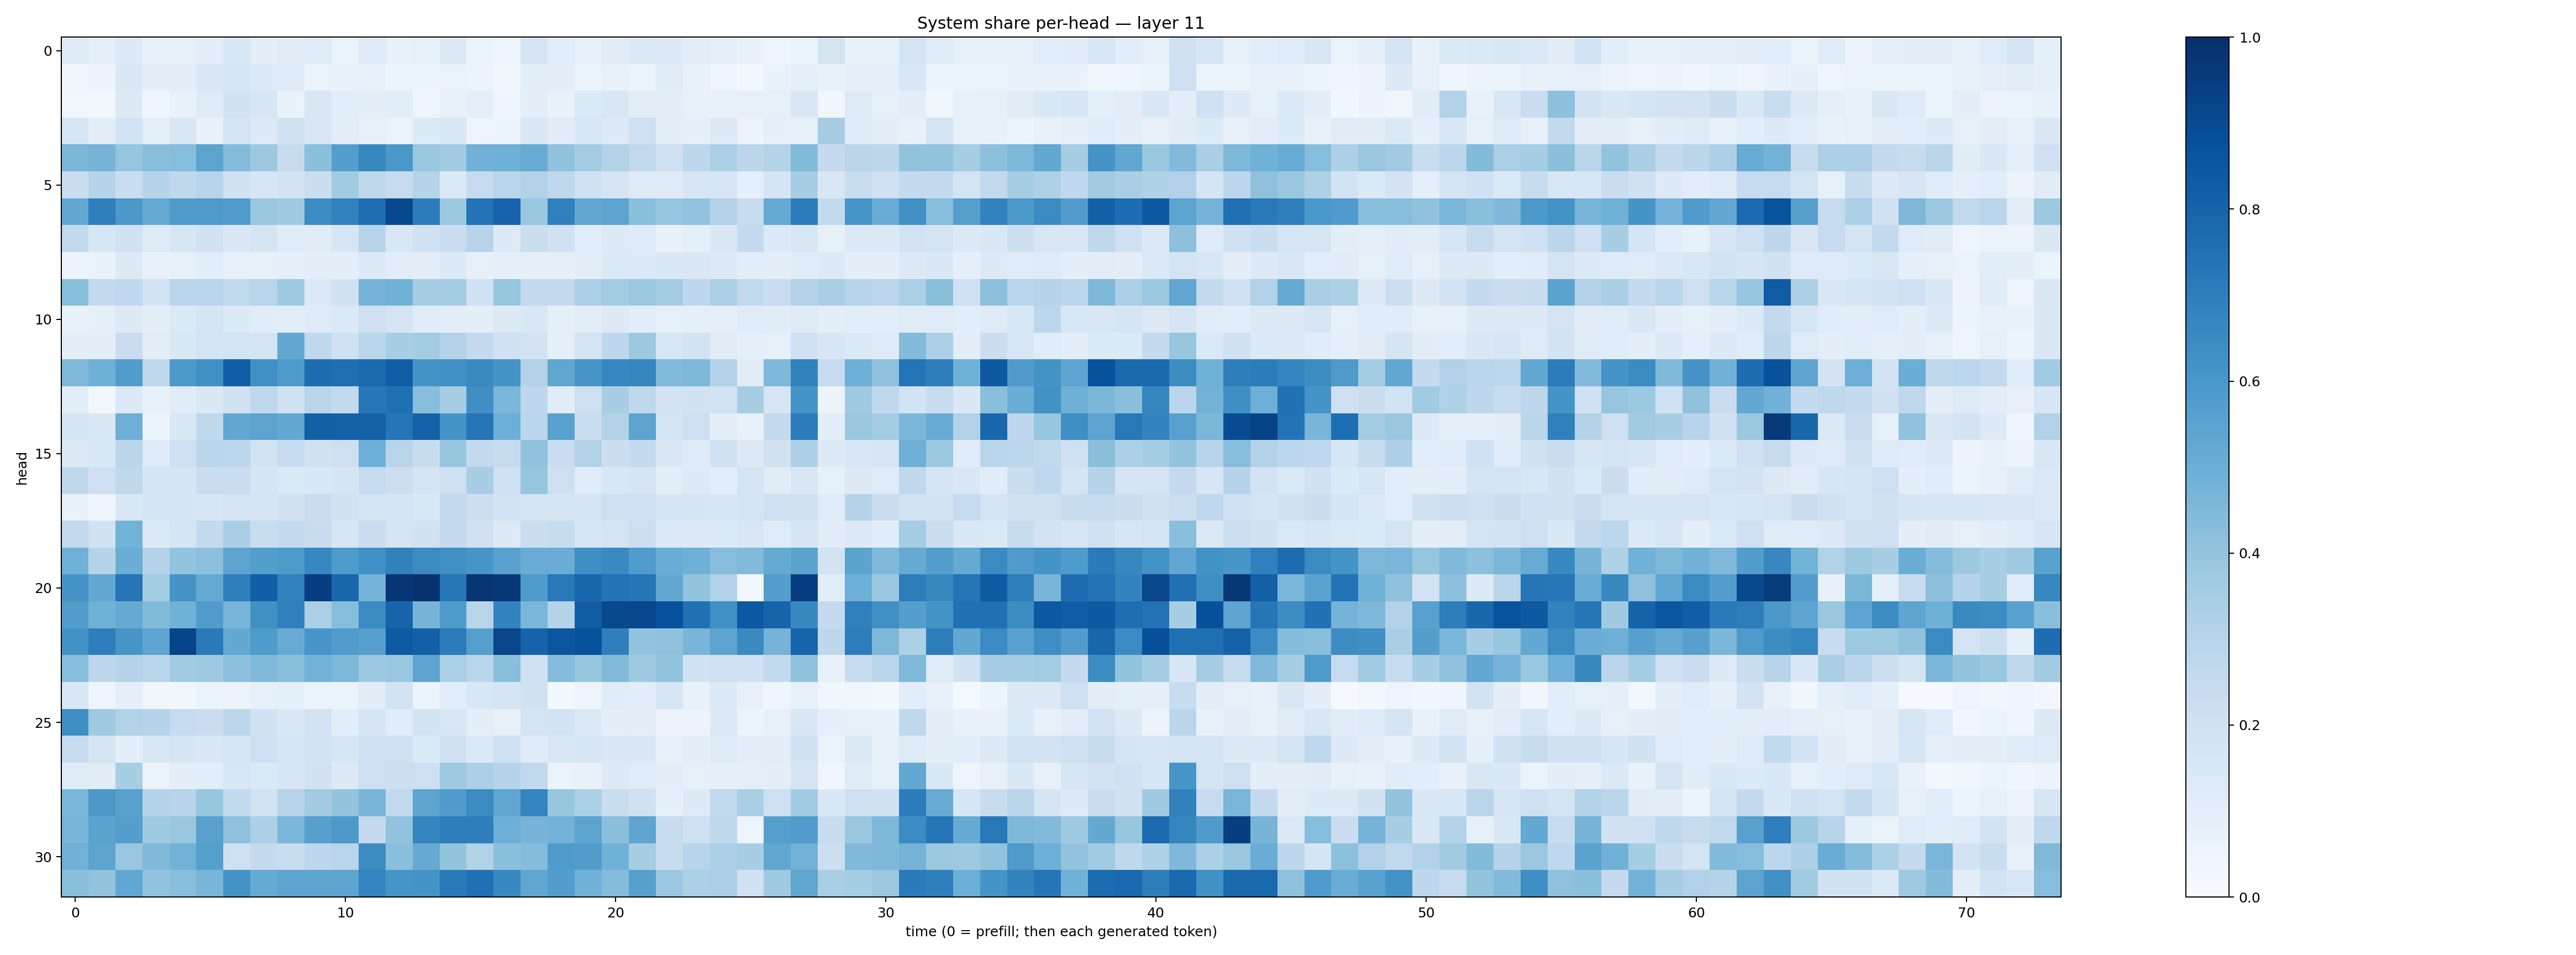

Values plotted in this chart, from the file beside it:
0.124051385, 0.088354185, 0.13105339, 0.07636077, 0.07946366, 0.094770335, 0.15239547, 0.10060575, 0.11004638, 0.11798152, 0.06348153, 0.121327, 0.06920625, 0.08291125, 0.1298605, 0.061242536, 0.047301617, 0.166966, 0.10661713, 0.07925215, 0.112023726, 0.13547736, 0.1255539, 0.10308459
0.03645, 0.05858, 0.1433, 0.09693, 0.09758, 0.1522, 0.1581, 0.1352, 0.1216, 0.06291, 0.06797, 0.07166, 0.05129, 0.05178, 0.06407, 0.05899, 0.03287, 0.09789, 0.09698, 0.06635, 0.0779, 0.06101, 0.1153, 0.07722
0.03092, 0.02944, 0.1255, 0.03907, 0.06803, 0.1238, 0.191, 0.1604, 0.06661, 0.1495, 0.1055, 0.09668, 0.1091, 0.04785, 0.07797, 0.08691, 0.04318, 0.09745, 0.069, 0.1351, 0.1523, 0.1029, 0.09742, 0.07435
0.1606, 0.1042, 0.1853, 0.08853, 0.1501, 0.06951, 0.1786, 0.1285, 0.1939, 0.1501, 0.1016, 0.07866, 0.06454, 0.136, 0.1407, 0.05043, 0.05423, 0.1481, 0.111, 0.1554, 0.1316, 0.2068, 0.09759, 0.09159
0.4571, 0.4713, 0.3971, 0.4279, 0.4322, 0.5445, 0.4346, 0.3764, 0.2455, 0.4184, 0.567, 0.6605, 0.5979, 0.3853, 0.3662, 0.4813, 0.4891, 0.51, 0.4081, 0.3566, 0.3159, 0.2635, 0.2093, 0.2773
0.2284, 0.2975, 0.2319, 0.299, 0.27, 0.2941, 0.1966, 0.1585, 0.1824, 0.2257, 0.364, 0.2726, 0.2436, 0.2973, 0.137, 0.2487, 0.2891, 0.3089, 0.2716, 0.2017, 0.1661, 0.1226, 0.1225, 0.1566
0.5252, 0.6937, 0.5948, 0.5142, 0.5853, 0.5866, 0.5763, 0.3905, 0.3709, 0.6468, 0.6805, 0.7615, 0.9033, 0.7063, 0.377, 0.741, 0.8008, 0.3838, 0.6888, 0.52, 0.5403, 0.423, 0.3982, 0.4062
0.2626, 0.1613, 0.192, 0.1231, 0.1625, 0.1922, 0.1444, 0.1756, 0.1177, 0.1116, 0.1575, 0.2943, 0.1495, 0.1909, 0.2302, 0.2967, 0.1307, 0.2264, 0.1955, 0.1066, 0.126, 0.1214, 0.07392, 0.08814
0.05628, 0.06836, 0.1267, 0.0714, 0.08576, 0.107, 0.07917, 0.08203, 0.09241, 0.09683, 0.09814, 0.1353, 0.1019, 0.0972, 0.1339, 0.07845, 0.08678, 0.08996, 0.0927, 0.09411, 0.14, 0.1338, 0.1427, 0.1471
0.4282, 0.2572, 0.2689, 0.1809, 0.2914, 0.2897, 0.2652, 0.292, 0.372, 0.1373, 0.1907, 0.4731, 0.4862, 0.3498, 0.3565, 0.1996, 0.3924, 0.2525, 0.2534, 0.3346, 0.3588, 0.3822, 0.3568, 0.274
0.06698, 0.08933, 0.1251, 0.09902, 0.1379, 0.1687, 0.135, 0.1165, 0.1018, 0.1233, 0.139, 0.2111, 0.1759, 0.1185, 0.1001, 0.1014, 0.1263, 0.1507, 0.08912, 0.1051, 0.1252, 0.1042, 0.08445, 0.08653
0.09737, 0.09772, 0.229, 0.104, 0.1437, 0.1761, 0.1763, 0.1769, 0.5256, 0.2718, 0.2023, 0.2867, 0.3444, 0.3556, 0.3079, 0.2518, 0.2017, 0.1825, 0.08674, 0.1774, 0.2766, 0.3771, 0.1545, 0.1857
0.4469, 0.4897, 0.5726, 0.2696, 0.592, 0.6298, 0.8272, 0.631, 0.5839, 0.7654, 0.7549, 0.7769, 0.824, 0.6123, 0.63, 0.6555, 0.6102, 0.3102, 0.5315, 0.6059, 0.6661, 0.6682, 0.445, 0.457
0.1042, 0.03073, 0.133, 0.07056, 0.1137, 0.1476, 0.1894, 0.2662, 0.1948, 0.2926, 0.2596, 0.7247, 0.7522, 0.4275, 0.3451, 0.6332, 0.4592, 0.2767, 0.114, 0.2135, 0.3457, 0.2708, 0.1803, 0.1925
0.1712, 0.1444, 0.4936, 0.05269, 0.146, 0.2731, 0.5275, 0.5431, 0.5271, 0.8142, 0.8098, 0.8109, 0.7324, 0.8095, 0.6124, 0.7309, 0.4935, 0.2875, 0.5585, 0.2288, 0.3141, 0.5467, 0.1719, 0.2122
0.1293, 0.1419, 0.284, 0.1222, 0.2107, 0.2871, 0.2812, 0.1868, 0.2474, 0.1945, 0.2114, 0.4934, 0.2891, 0.2367, 0.3939, 0.2595, 0.245, 0.4091, 0.2292, 0.3141, 0.223, 0.2503, 0.1457, 0.1235
0.2725, 0.2066, 0.2701, 0.1686, 0.1658, 0.2272, 0.2272, 0.1714, 0.1387, 0.1469, 0.1652, 0.249, 0.2179, 0.1794, 0.2066, 0.3439, 0.2024, 0.3959, 0.2118, 0.1192, 0.1531, 0.1696, 0.1032, 0.1315
0.06698, 0.04167, 0.1425, 0.1659, 0.1676, 0.1571, 0.174, 0.175, 0.189, 0.2281, 0.1937, 0.1737, 0.1689, 0.1445, 0.2575, 0.2175, 0.185, 0.1752, 0.1668, 0.1646, 0.2117, 0.2057, 0.1653, 0.166
0.2593, 0.1905, 0.4803, 0.1311, 0.17, 0.2566, 0.3367, 0.2314, 0.2598, 0.2367, 0.1582, 0.2278, 0.1775, 0.1877, 0.2566, 0.1986, 0.1326, 0.2235, 0.2419, 0.1621, 0.1728, 0.2186, 0.1337, 0.1325
0.4867, 0.2995, 0.5001, 0.3082, 0.4007, 0.4171, 0.5403, 0.5694, 0.5873, 0.665, 0.5861, 0.63, 0.6861, 0.6492, 0.6307, 0.6073, 0.5526, 0.5065, 0.5061, 0.634, 0.6562, 0.5776, 0.5076, 0.4884
0.6094, 0.5273, 0.7325, 0.3545, 0.6094, 0.517, 0.6951, 0.8202, 0.6822, 0.9376, 0.7929, 0.4743, 0.9751, 0.9906, 0.7252, 0.981, 0.9676, 0.5851, 0.7207, 0.7853, 0.7383, 0.7305, 0.5229, 0.4016
0.5706, 0.4872, 0.512, 0.4389, 0.4871, 0.5764, 0.4656, 0.6281, 0.6895, 0.3344, 0.4308, 0.6516, 0.7969, 0.4696, 0.5851, 0.2924, 0.6783, 0.4631, 0.3074, 0.8257, 0.9036, 0.909, 0.8737, 0.7477
0.6239, 0.6955, 0.6083, 0.5393, 0.9181, 0.7129, 0.5207, 0.5821, 0.508, 0.606, 0.5749, 0.5607, 0.835, 0.8152, 0.7048, 0.5628, 0.9166, 0.8025, 0.8538, 0.8689, 0.6923, 0.4047, 0.407, 0.4683
0.4334, 0.2756, 0.3017, 0.2869, 0.3651, 0.3721, 0.4177, 0.4477, 0.4222, 0.4767, 0.4545, 0.38, 0.3868, 0.5459, 0.3306, 0.2885, 0.4242, 0.2014, 0.4368, 0.3941, 0.4436, 0.3675, 0.4021, 0.1943
0.1525, 0.03992, 0.08785, 0.03883, 0.03278, 0.06273, 0.05563, 0.08448, 0.09126, 0.06219, 0.05914, 0.1098, 0.1847, 0.06222, 0.106, 0.1529, 0.1773, 0.1957, 0.0174, 0.05, 0.1171, 0.103, 0.157, 0.06726
0.6355, 0.3701, 0.3109, 0.3041, 0.2492, 0.2268, 0.2811, 0.1945, 0.1409, 0.1798, 0.1082, 0.1651, 0.1159, 0.1844, 0.1534, 0.1014, 0.08067, 0.1752, 0.1875, 0.1387, 0.09714, 0.101, 0.05796, 0.0553
0.2485, 0.1776, 0.09608, 0.1506, 0.1705, 0.1412, 0.1567, 0.2065, 0.1623, 0.186, 0.163, 0.2067, 0.2052, 0.1386, 0.1902, 0.1406, 0.2054, 0.1233, 0.1512, 0.1588, 0.1435, 0.1469, 0.07812, 0.1005
0.1196, 0.1113, 0.34, 0.06325, 0.1008, 0.1062, 0.1526, 0.1379, 0.1588, 0.192, 0.1261, 0.2117, 0.2162, 0.2138, 0.3746, 0.3243, 0.2975, 0.2654, 0.06414, 0.07796, 0.1288, 0.119, 0.09638, 0.08013
0.4622, 0.5951, 0.5584, 0.298, 0.2935, 0.3906, 0.2574, 0.1856, 0.2967, 0.3602, 0.4006, 0.4678, 0.2644, 0.5402, 0.579, 0.6515, 0.5327, 0.6752, 0.393, 0.3311, 0.2328, 0.1965, 0.08851, 0.1277
0.4663, 0.5477, 0.5665, 0.3687, 0.389, 0.5563, 0.4104, 0.3267, 0.4632, 0.5598, 0.5931, 0.2505, 0.4034, 0.6743, 0.6966, 0.6963, 0.4937, 0.4718, 0.477, 0.5468, 0.4183, 0.5354, 0.2378, 0.2072
0.4843, 0.5408, 0.3841, 0.4491, 0.4785, 0.5646, 0.2102, 0.2506, 0.2335, 0.2758, 0.2918, 0.6421, 0.4184, 0.5126, 0.4021, 0.3091, 0.4187, 0.4355, 0.5849, 0.5715, 0.4856, 0.3482, 0.2413, 0.2939
0.4245, 0.3991, 0.5284, 0.4026, 0.4282, 0.4667, 0.6174, 0.5185, 0.5403, 0.5372, 0.5429, 0.6741, 0.6056, 0.6148, 0.7125, 0.75, 0.657, 0.5338, 0.5733, 0.4827, 0.4348, 0.5622, 0.3807, 0.3298
